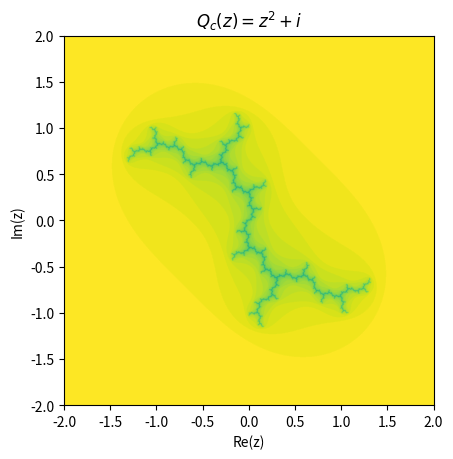

Here is the Python script that generated this plot:
#!/usr/bin/env python3
import re
import sys
import math
import cmath
import logging

import numpy as np
from mpmath import mp
import matplotlib as mpl
import matplotlib.pyplot as plt

logger = logging.getLogger(__name__)

# see https://www.reddit.com/r/Python/comments/ext3zo/a_very_short_domain_coloring_script
def imshow_color_domain(f):
	xs, xe, rx, ys, ye, ry = -2, 2, 1000, -2, 2, 1000
	x, y = np.ogrid[-xs:xe:1j*rx, ys:ye:1j*ry]
	plt.imshow(np.angle(f((x - 1j*y).T)), cmap=mpl.colormaps['twilight_shifted'])

# adapted from mpmath's default
def colorize(z):
	if cmath.isinf(z):
		return (1.0, 1.0, 1.0)
	if cmath.isnan(z):
		return (0.5, 0.5, 0.5)
	pi = 3.1415926535898
	a = (float(cmath.phase(z)) + pi) / (2*pi)
	a = (a + 0.5) % 1.0
	b = 1.0 - float(1/(1.0+np.abs(z)**0.3))
	#return hls_to_rgb(a, b, 0.8)
	return mpl.colormaps['twilight'](a)[0:3]

def plot_difference_field(f, xmin: float = -5, xmax: float = 5, ymin: float = -5, ymax: float = 5, axes=plt, points=20):
	x, y = np.ogrid[xmin:xmax:1j*points, ymin:ymax:1j*points]
	zs = np.ndarray.flatten(x + 1j * y)
	ds = f(zs) - zs
	xs = [z.real for z in zs]
	ys = [z.imag for z in zs]
	us = np.asarray([z.real for z in ds])
	vs = np.asarray([z.imag for z in ds])
	color = np.sqrt(us**2, vs**2)
	color /= np.max(color)
	color = mpl.colormaps['viridis'](color)
	axes.set_xlabel('Re(z)')
	axes.set_ylabel('Im(z)')
	axes.set_title('Difference Field')
	axes.quiver(xs, ys, us, vs,
				  angles='xy', width=2.5e-3,
				  color=color)

def plot_julia_set(f, xmin=5, xmax=5, ymin=-5, ymax=-5, points=50, axes=plt,
				   iterlimit=10, cutoff=2, binary=False):
	x, y = np.ogrid[xmin:xmax:1j*points, ymin:ymax:1j*points]
	z0 = (x - y*1j).T
	z = f(z0)
	thresh = cutoff * np.abs(z0)
	image = np.zeros_like(z0, float)
	for step in range(iterlimit, 0, -1):
		image = np.maximum(image, (1 if binary else step) * (np.abs(z) > thresh))
		z = f(z)
	axes.set_xlabel('Re(z)')
	axes.set_ylabel('Im(z)')
	axes.set_title('Julia Set')
	axes.imshow(image / (1 if binary else iterlimit), extent=(xmin, xmax, ymin, ymax), origin='lower')

def texify(x, n=2, plus=False):
	s = f'%{"+" if plus else ""}.{n}g' % x
	if 'e' not in s:
		return s
	_, frac, exp = re.match(r'(\d+)e(-?\d+)', s)
	if float(frac) == 1:
		return f'10^{exp}'
	return fr'{frac} \times 10^{exp}'

def format_complex(z, n=2, plus=True, ε=1e-12):
	if abs(z.imag) < ε:
		if abs(z.real) < ε:
			return '+0' if plus else '0'
		return texify(z.real, n, plus)
	if abs(z.real < ε):
		if abs(z.imag - 1) < ε:
			return '+i' if plus else 'i'
		return texify(z.imag, n, plus) + 'i'
	if abs(z.imag - 1) < ε:
		return texify(z.real, n, plus) + '+i'
	return texify(z.real, n, plus) + texify(z.imag, n, True) + 'i'


def plot_quadratic_julia_set(c, xmin=5, xmax=5, ymin=-5, ymax=-5, points=50, axes=plt,
							 iterlimit=10, binary=False):
	x, y = np.ogrid[xmin:xmax:1j*points, ymin:ymax:1j*points]
	z0 = (x + y*1j).T
	c = complex(c)
	z = z0**2 + c
	thresh = max(abs(c), 2)
	image = np.zeros_like(z0, float)
	for step in range(iterlimit, 0, -1):
		# indicator = np.logical_or(np.isnan(z), np.abs(z) > thresh)
		indicator = np.abs(z) > thresh
		image = np.maximum(image, (1 if binary else step) * indicator)
		z = z**2 + c
	axes.set_xlabel('Re(z)')
	axes.set_ylabel('Im(z)')
	axes.set_title(r'$Q_c(z) = z^2 %s$' % (format_complex(c, 3)))
	axes.imshow(image / (1 if binary else iterlimit), extent=(xmin, xmax, ymin, ymax), origin='lower')

def lerp(a, b, t):
	return b * t + a * (1 - t)

def make_spread(a, b, r, c, ease=lambda z: z, overlap=True):
	plt.rcParams.update({'font.size': 10})
	fig, axs = plt.subplots(r, c)

	a = complex(a)
	b = complex(b)
	for row in range(r):
		for col in range(c):
			plot_quadratic_julia_set(ease(lerp(a, b, (c * row + col) / (r * c - int(overlap)))),
							xmin=-2, xmax=2, ymin=-2, ymax=2,
							points=1000, iterlimit=100, axes=axs[row][col])
			axs[row][col].set_xlabel(None)
			axs[row][col].set_ylabel(None)
	fig.suptitle(r'$c$ on line between $%s$ and $%s$'
			  % (format_complex(a, 2), format_complex(b, 2)))
	# fig.tight_layout()
	return fig, axs

def main():
	fig, ax = plt.subplots()
	plot_quadratic_julia_set(1j,
						  xmin=-2, xmax=2, ymin=-2, ymax=2,
						  points=5000, iterlimit=50, axes=ax)
	# make_spread(complex(sys.argv[1]), complex(sys.argv[2]), 3, 7)
	# fig, axs = make_spread(0, 2*math.pi, 3, 6, lambda θ: np.cos(θ) + np.sin(θ) * 1j, False)
	# fig.suptitle('$c$ on unit circle')
	plt.show()

if __name__ == '__main__':
	main()
